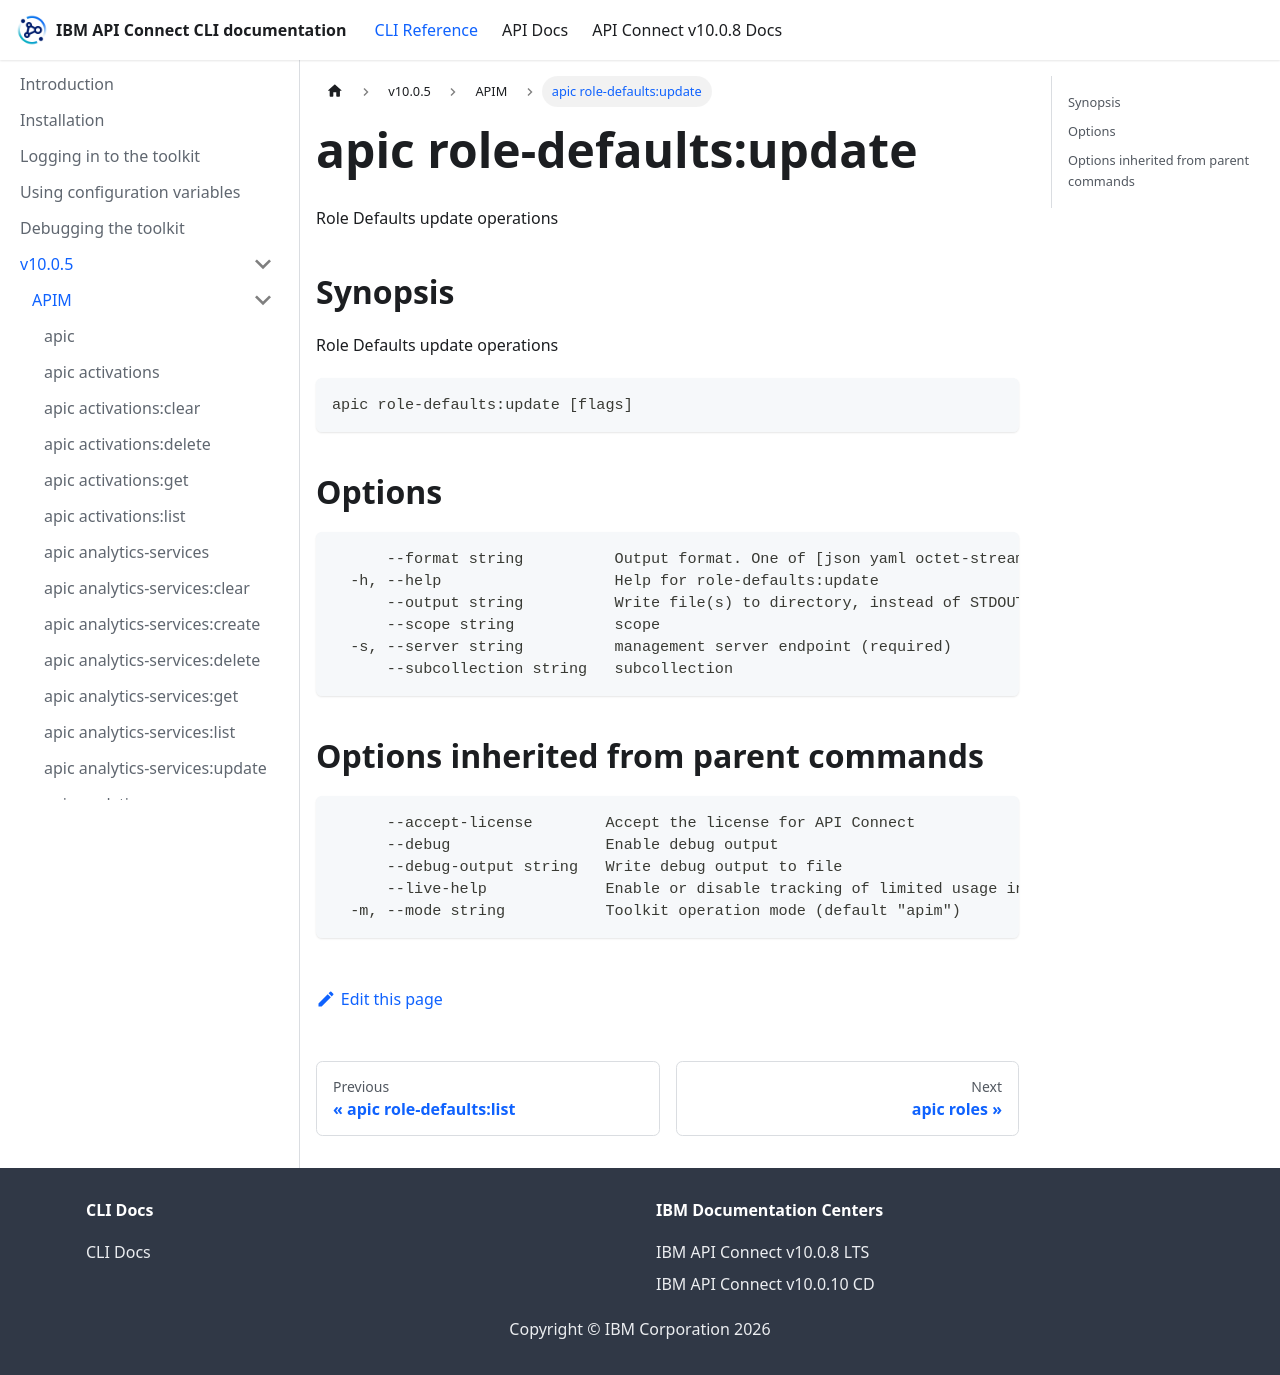

repository: ibm-apiconnect/clidocs · page: docs/v1005/apim/apic_role-defaults_update.html · generator: docusaurus

# apic role-defaults:update

Role Defaults update operations

## Synopsis

Role Defaults update operations

```
apic role-defaults:update [flags]
```

## Options

```
      --format string          Output format. One of [json yaml octet-stream go-template=... go-template-file=...], defaults to yaml.
  -h, --help                   Help for role-defaults:update
      --output string          Write file(s) to directory, instead of STDOUT (default "-")
      --scope string           scope
  -s, --server string          management server endpoint (required)
      --subcollection string   subcollection
```

## Options inherited from parent commands

```
      --accept-license        Accept the license for API Connect
      --debug                 Enable debug output
      --debug-output string   Write debug output to file
      --live-help             Enable or disable tracking of limited usage information
  -m, --mode string           Toolkit operation mode (default "apim")
```
